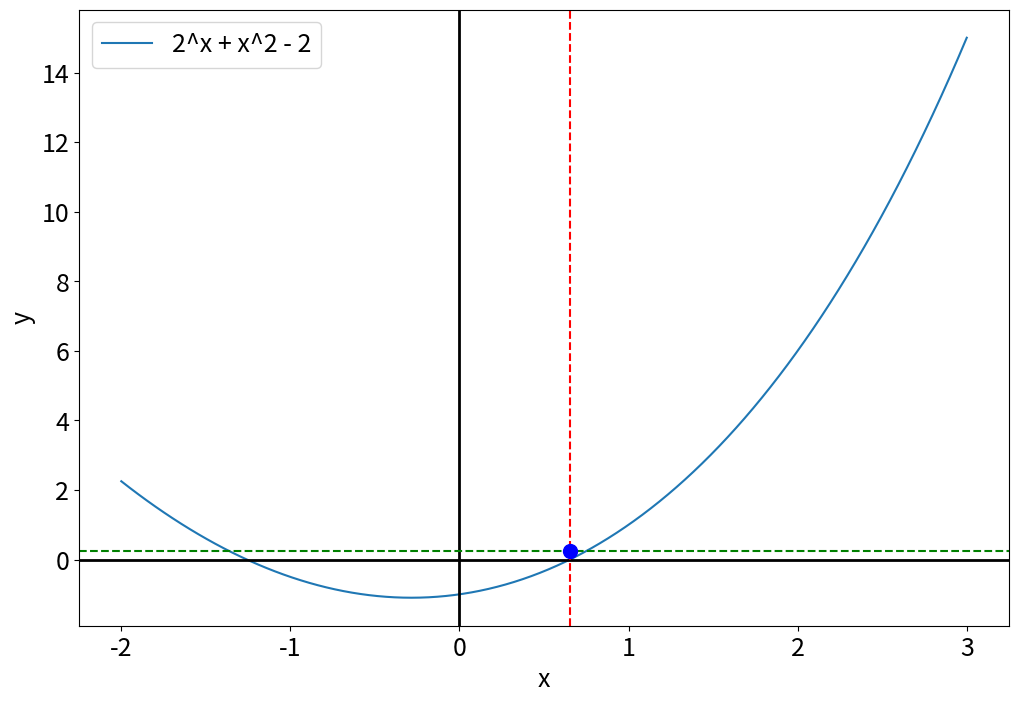

Python code for this plot:
import math
import numpy as np
import matplotlib.pyplot as plt

def Iter():
    x = x0
    k = 0
    while True:
        x_new = phi(x)
        k += 1
        if abs(x_new - x) * q/(1 - q) < e:
            return x_new, k
        x = x_new

def phi(x):
    return math.sqrt(2-2**x)

e = 0.0001
q = 0.98
a = 0.6
b = 0.75
x0 = (a + b)/2

root, k = Iter()
print('------------------------------------------')
print("Метод простых итераций: ")
print("Корень: ", round(root, 4))
print("Количество итераций: ", k)
print('------------------------------------------')

def Newton():
    x = x0
    k = 0
    if (df(a))*(ddf(a)) > 0:
        x = a
    else:
        if (df(b))*(ddf(b)) > 0:
            x = b
    while True:
        x_new = x - f(x)/ df(x)
        k += 1
        if abs(x_new - x) < e:
            return x_new, k
        x = x_new

def f(x):
    return 2**x + x**2 - 2
def df(x):
    return (2**x)*math.log(2) + 2*x
def ddf(x):
    return 2*math.log(2) + 1 

e = 0.0001
a = 0.6
b = 0.75
x0 = (a + b)/2

root, iterations = Newton()
print("Метод Ньютона: ")
print("Корень: ", round(root, 4))
print("Количество итераций: ", iterations)
print('------------------------------------------')


#График
def func(x):
    return 2**x + x**2 - 2

plt.rcParams['figure.figsize'] = [12, 8]
plt.rcParams.update({'font.size': 18})

x = np.linspace(-2, 3, 100)

plt.plot(x, func(x), label=r'2^x + x^2 - 2')

plt.axhline(y=0, color='black', lw=2)
plt.axvline(x=0, color='black', lw=2)

# добавляем вертикальную линию в точке корня
root = 0.6535
plt.axvline(x=root, color='red', linestyle='--')

# добавляем горизонтальную линию, пересекающую вертикальную линию
plt.axhline(y=0.25, color='green', linestyle='--')

# добавляем точку на пересечении линий
plt.plot(root, 0.25, 'bo', markersize=10)

# подписываем оси
plt.xlabel('x')
plt.ylabel('y')

plt.legend()
plt.show()